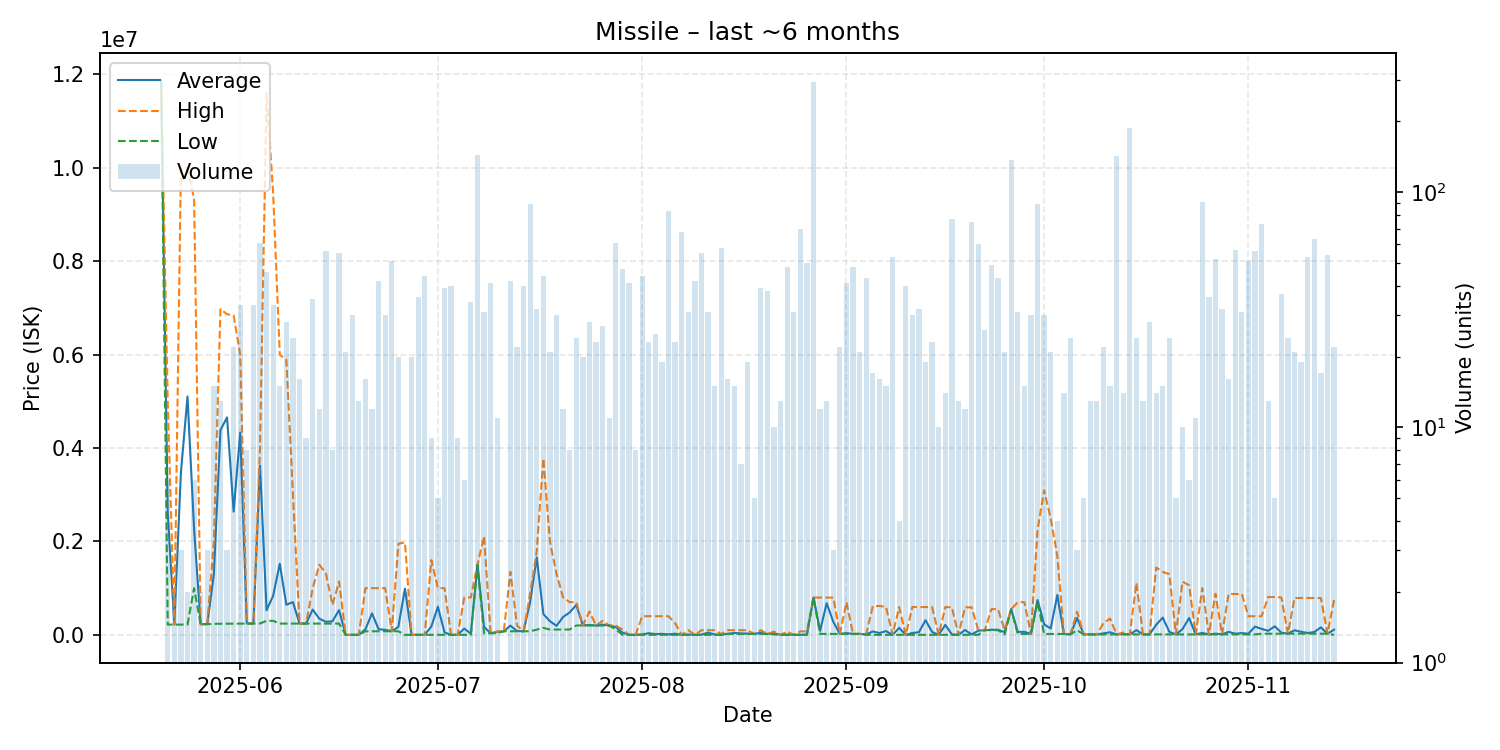

The table this chart was drawn from, first rows:
date, average, highest, lowest, order_count, volume
2025-05-20, 11860000, 11860000, 11860000, 1, 1
2025-05-21, 2609800, 5000000, 219600, 4, 6
2025-05-22, 221700, 223800, 219600, 2, 2
2025-05-23, 3475733, 9988000, 219600, 3, 3
2025-05-24, 5101900, 9984000, 219800, 2, 2
2025-05-25, 2259767, 9335000, 1000000, 5, 6
2025-05-26, 226800, 226800, 226800, 1, 2
2025-05-27, 231467, 236800, 228800, 3, 3
2025-05-28, 1294327, 1999000, 237200, 8, 15
2025-05-29, 4381954, 6972000, 237700, 5, 13
2025-05-30, 4654200, 6862000, 238600, 3, 3
2025-05-31, 2638586, 6837000, 239300, 12, 22
2025-06-01, 4329924, 5988000, 240700, 9, 33
2025-06-02, 243000, 243000, 243000, 4, 8
2025-06-03, 243597, 243600, 243500, 7, 33
2025-06-04, 3621707, 3996000, 243600, 24, 61
2025-06-05, 527789, 11590000, 300100, 12, 46
2025-06-06, 838142, 9441000, 300100, 11, 33
2025-06-07, 1522473, 5995000, 241700, 8, 15
2025-06-08, 644857, 5884500, 241900, 8, 28
2025-06-09, 701629, 3000000, 241900, 5, 24
2025-06-10, 241644, 241700, 241600, 3, 16
2025-06-11, 241611, 241700, 241600, 2, 9
2025-06-12, 541026, 999750, 241600, 10, 35
2025-06-13, 346467, 1500000, 241600, 6, 12
2025-06-14, 280223, 1321000, 241700, 13, 56
2025-06-15, 291600, 640900, 241700, 4, 8
2025-06-16, 530791, 1142000, 241600, 14, 55
2025-06-17, 1058, 1135, 1000, 4, 21
2025-06-18, 1094, 1235, 1000, 5, 30
2025-06-19, 1000, 1000, 1000, 2, 13
2025-06-20, 120445, 1000000, 77010, 4, 16
2025-06-21, 461172, 999000, 77010, 8, 12
2025-06-22, 121509, 1000000, 77010, 10, 42
2025-06-23, 107776, 1000000, 77010, 6, 30
2025-06-24, 77004, 77010, 77000, 7, 51
2025-06-25, 170650, 1950000, 77000, 5, 20
2025-06-26, 989510, 1979000, 19.79, 2, 2
2025-06-27, 1101, 1101, 1100, 3, 20
2025-06-28, 1110, 1114, 1101, 7, 36
2025-06-29, 1114, 1114, 1113, 6, 44
2025-06-30, 178774, 1600000, 1121, 3, 9
2025-07-01, 601649, 1002000, 1122, 5, 5
2025-07-02, 52375, 1000500, 1125, 9, 39
2025-07-03, 1130, 1132, 1129, 9, 40
2025-07-04, 1137, 1137, 1134, 3, 9
2025-07-05, 134288, 800000, 1145, 2, 6
2025-07-06, 24645, 800000, 1149, 7, 34
2025-07-07, 1498000, 1498000, 1498000, 15, 144
2025-07-08, 169486, 2109500, 35720, 4, 31
2025-07-09, 35727, 35750, 35720, 2, 41
2025-07-10, 65419, 76510, 35850, 5, 11
2025-07-11, 76600, 76600, 76600, 1, 1
2025-07-12, 197842, 1349500, 76610, 12, 42
2025-07-13, 82240, 200000, 76630, 5, 22
2025-07-14, 76651, 76660, 76650, 8, 40
2025-07-15, 708384, 888300, 76670, 18, 89
2025-07-16, 1655928, 1797000, 112100, 13, 32
2025-07-17, 446509, 3779000, 150000, 14, 44
2025-07-18, 293062, 1997000, 113700, 6, 21
... 119 more rows
